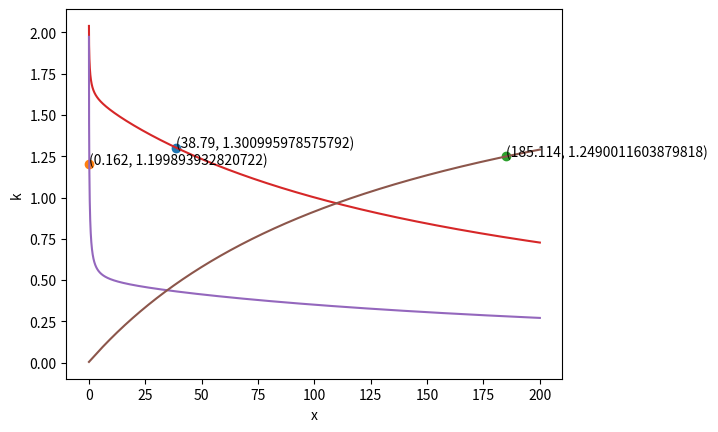

The matplotlib source for this figure:
import numpy as np
import matplotlib.pyplot as plt

def kh2o(x):
    #x = float(input("Enter x if U235 : U238 = 1:x\n"))
    n235 = 5.2011*1e26/(x+1)
    n238 = 5.2011*1e26*x/(x+1)
    nh2o = 1.032*1e27
    nzr = 1.699*1e26
    no = 1.04022*1e27

    eta = (2.42*579*n235)/(n235*680 + n238*2.72)
    f = (n235*680 + n238*2.72)/(n235*680 + n238*2.72 + nh2o*0.66 + nzr*0.182)
    eps = (1+(0.690*n238/nh2o))/(1+(0.563*n238/nh2o))
    zi_bar = (n235*10*0.0085 + n238*8.3*0.0084 + nh2o*50*0.92 + nzr*8*0.02182 + no*0.121*3.8)/(n235*10 + n238*8.3 + nh2o*50 + nzr*8 + no*3.8)
    sig = n235*10 + n238*8.3 + nh2o*50 + nzr*8 + no*3.8
    p = np.exp((-2.73/zi_bar)*((sig/n238)**-0.514))
    k = eps*p*f*eta
    print(eps,eta,f,p,k)
    return (k)

def kd2o(x):
    #x = float(input("Enter x if U235 : U238 = 1:x\n"))
    n235 = 5.2011*1e26/(x+1)
    n238 = 5.2011*1e26*x/(x+1)
    nd2o = 9.288*1e26
    nzr = 1.699*1e26
    no = 1.04022*1e27

    eta = (2.42*579*n235)/(n235*680 + n238*2.72)
    f = (n235*680 + n238*2.72)/(n235*680 + n238*2.72 + nd2o*0.001 + nzr*0.182)
    eps = (1+(0.690*n238/nd2o))/(1+(0.563*n238/nd2o))
    zi_bar = (n235*10*0.0085 + n238*8.3*0.0084 + nd2o*10.6*0.509 + nzr*8*0.02182 + no*3.8*0.121)/(n235*10 + n238*8.3 + nd2o*10.6 + nzr*8 + no*3.8)
    sig = (n235*10 + n238*8.3 + nd2o*10.6 + nzr*8 + no*3.8)
    p = np.exp((-2.73/zi_bar)*((sig/n238)**-0.514))
    k = eps*p*f*eta
    print(eps,eta,f,p,k)
    return k

def kna(x):
    #x = float(input("Enter x if U235 : U238 = 1:x\n"))
    sigf235 = 1.02
    sigs235 = 7.2
    siga235 = 530

    sigf238 = 2.68
    sigs238 = 4.3
    siga238 = 2.68

    sigazr = 0.18
    sigszr = 4.6

    sigao = 0.19
    sigso = 4.2

    sigana = 0.53
    sigsna = 4.1

    n235 = 5.2011*1e26/(x+1)
    n238 = 5.2011*1e26*x/(x+1)
    nna = 0.03084*820*6.023*1e23/0.023
    nzr = 1.699*1e26
    no = 1.04022*1e27

    eta = (2.42*sigf235*n235 + 2.9*sigf238*n238)/(n235*(siga235) + n238*(siga238))
    f = (n235*(siga235) + n238*(siga238))/(n235*(siga235) + n238*(siga238) + no*sigao + nna*sigana + nzr*sigazr)
    eps = (1+(0.690*n238/nna))/(1+(0.563*n238/nna))
    # zi_bar = (n235*sigs235*0.0085 + n238*sigs238*0.0084 + nna*sigsna*0.8 + nzr*sigszr*0.02182 + no*sigso*0.121)/(n235*sigs235 + n238*sigs238 + nna*sigsna + nzr*sigszr + no*sigso)
    # sig = (n235*sigs235 + n238*sigs238 + nna*sigsna + nzr*sigszr + no*sigso)
    # p = np.exp((-2.73/zi_bar)*((sig/n238)**-0.514))
    k = eps*f*eta
    print(eps,eta,f,k)
    return k

x = np.arange(0.001,200,0.001)
for i in x:
    if abs(kh2o(i)-1.3) <= 0.001:
        plt.plot(i,kh2o(i), marker = 'o')
        plt.text(i, kh2o(i), '({}, {})'.format(i, kh2o(i)))
        break

for i in x:
    if abs(kd2o(i)-1.2) <= 0.001:
        plt.plot(i,kd2o(i), marker = 'o')
        plt.text(i, kd2o(i), '({}, {})'.format(i, kd2o(i)))
        break

for i in x:
    if abs(kna(i)-1.25) <= 0.001:
        plt.plot(i,kna(i), marker = 'o')
        plt.text(i, kna(i), '({}, {})'.format(i, kna(i)))
        break

plt.xlabel("x")
plt.ylabel("k")
plt.plot(x,kh2o(x))
plt.plot(x,kd2o(x))
plt.plot(x,kna(x))
plt.show()

# x = float(input("Enter x if U235 : U238 = 1:x\n"))
# kna(x)